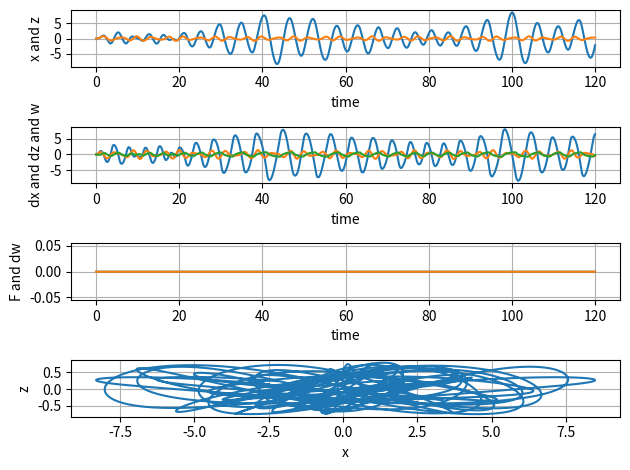

Generate this figure with matplotlib: (Note: this script raises an exception after producing the figure.)
import numpy as np
from scipy import integrate
import matplotlib.pyplot as plt
import math
import os

m = 1
g = 9.81
d = 0.01 # dampening

dt = 0.01
T_max = 120

N = int(T_max/dt)

t = np.linspace(0,T_max,N)

x0 = (0,0,0,0,0)

time_now = 0

Fs = np.zeros(N)
dws = np.zeros(N)
inputs = np.zeros((N,2))

def reference(ts):
    return np.array([math.sin(ts*2), 0, math.sin(ts*2), 0, 0])*math.cos(ts/3)

def int_quad_2d(x, ts, m=1, g=9.81, d=0.01):

    ref = reference(ts)
    f, dw = control_input(x, ref)

    dx0 = x[1]
    dx1 = -f * math.sin(x[4]) #- d*x[1]
    dx2 = x[3]
    dx3 = f/m * math.cos(x[4]) - g #- d*x[3]
    dx4 = dw

    return dx0, dx1, dx2, dx3, dx4

def control_input(state, ref):
    error = np.subtract(ref,state)
    w_des = - max(-math.pi/4,min(math.pi/4, 0.8*error[0]-0.8*state[1]))
    dw = (w_des-state[4]*1)
    F = m*g/math.cos(state[4]) + 2*error[2] - state[3]
    F = max(0,F)
    F = min(20, F)
    return F, dw

y = np.array(integrate.odeint(int_quad_2d, x0, t))


for i in range(0, np.shape(y)[0]):
    inputs[i] = control_input(y[i],reference(t[i]))

y = np.concatenate((y,inputs),axis=1)
y = np.transpose(y)

fig, axs = plt.subplots(4, 1)
axs[0].plot(t, y[0], t, y[2])
axs[0].set_xlabel('time')
axs[0].set_ylabel('x and z')
axs[0].grid(True)

axs[1].plot(t, y[1], t, y[3], t, y[4])
axs[1].set_xlabel('time')
axs[1].set_ylabel('dx and dz and w')
axs[1].grid(True)

axs[2].plot(t, Fs, t, dws)
axs[2].set_xlabel('time')
axs[2].set_ylabel('F and dw')
axs[2].grid(True)

axs[3].plot(y[0], y[2])
axs[3].set_xlabel('x')
axs[3].set_ylabel('z')
axs[3].grid(True)

fig.tight_layout()
plt.show()

np.save(os.path.dirname(os.path.realpath(__file__))+"/measurements_sim/meas_states",y)

